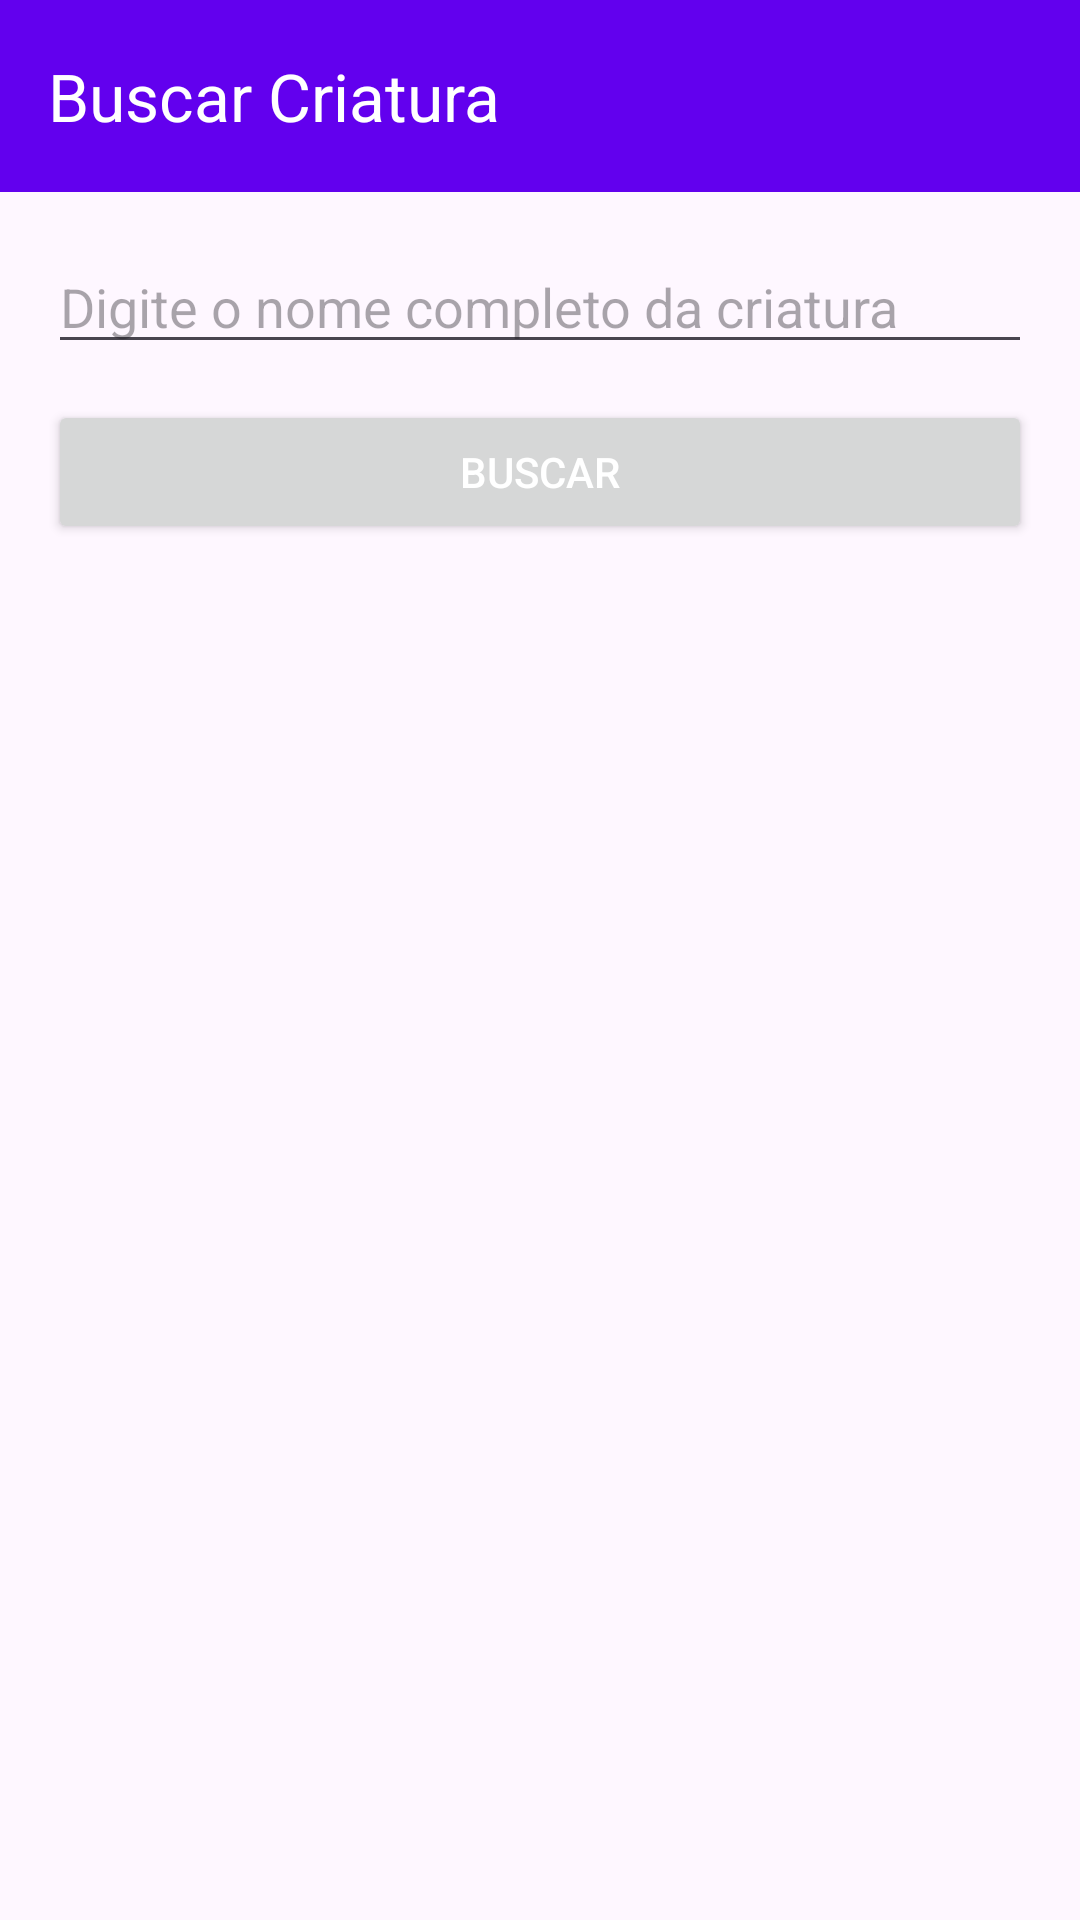

Produce the Android XML layout that renders to this screen, including the resource entries it uses.
<!-- AndroidManifest.xml: application theme Theme.GrimorioDeHogwarts -->
<!-- res/layout/activity_criatura.xml -->
<?xml version="1.0" encoding="utf-8"?>
<LinearLayout xmlns:android="http://schemas.android.com/apk/res/android"
    xmlns:app="http://schemas.android.com/apk/res-auto"
    android:layout_width="match_parent"
    android:layout_height="match_parent"
    android:orientation="vertical">

    <com.google.android.material.appbar.MaterialToolbar
        android:id="@+id/toolbarCriatura"
        android:layout_width="match_parent"
        android:layout_height="?attr/actionBarSize"
        android:background="@color/purple_500"
        app:navigationContentDescription="@string/desc_voltar"
        app:navigationIcon="@drawable/ic_arrow_back"
        app:title="@string/btn_buscar_criatura"
        app:titleTextColor="@color/white" />

    <ScrollView
        android:layout_width="match_parent"
        android:layout_height="match_parent"
        android:fillViewport="true">

        <LinearLayout
            android:layout_width="match_parent"
            android:layout_height="wrap_content"
            android:orientation="vertical"
            android:padding="16dp">

            <EditText
                android:id="@+id/etNomeCriatura"
                android:layout_width="match_parent"
                android:layout_height="wrap_content"
                android:hint="@string/hint_nome_criatura"
                android:inputType="text" />

            <Button
                android:id="@+id/btnBuscarCriatura"
                android:layout_width="match_parent"
                android:layout_height="wrap_content"
                android:layout_marginTop="12dp"
                android:text="@string/btn_buscar"
                android:textColor="#FFFFFF" />

            <ProgressBar
                android:id="@+id/progressBarCriatura"
                android:layout_width="wrap_content"
                android:layout_height="wrap_content"
                android:layout_gravity="center_horizontal"
                android:layout_marginTop="16dp"
                android:visibility="gone" />

            <TextView
                android:id="@+id/tvResultadoCriatura"
                android:layout_width="match_parent"
                android:layout_height="wrap_content"
                android:layout_marginTop="20dp"
                android:textSize="16sp" />

            <ImageView
                android:id="@+id/ivCriatura"
                android:layout_width="match_parent"
                android:layout_height="300dp"
                android:layout_marginTop="16dp"
                android:adjustViewBounds="true"
                android:contentDescription="@string/desc_imagem_criatura"
                android:scaleType="fitCenter" />

        </LinearLayout>

    </ScrollView>

</LinearLayout>
<!-- resources referenced by this layout -->
<resources>
  <string name="btn_buscar">Buscar</string>
  <string name="btn_buscar_criatura">Buscar Criatura</string>
  <string name="desc_imagem_criatura">Imagem da criatura</string>
  <string name="desc_voltar">Voltar</string>
  <string name="hint_nome_criatura">Digite o nome completo da criatura</string>
  <style name="Theme.GrimorioDeHogwarts" parent="Theme.Material3.DayNight.NoActionBar">
          <item name="colorPrimary">@color/purple_500</item>
          <item name="colorPrimaryDark">@color/purple_700</item>
      </style>
  <!-- not gathered from this repository: default colours our renderer supplied (Android Studio template values) -->
  <color name="purple_500">#FF6200EE</color>
  <color name="purple_700">#FF3700B3</color>
  <color name="white">#FFFFFFFF</color>
</resources>
